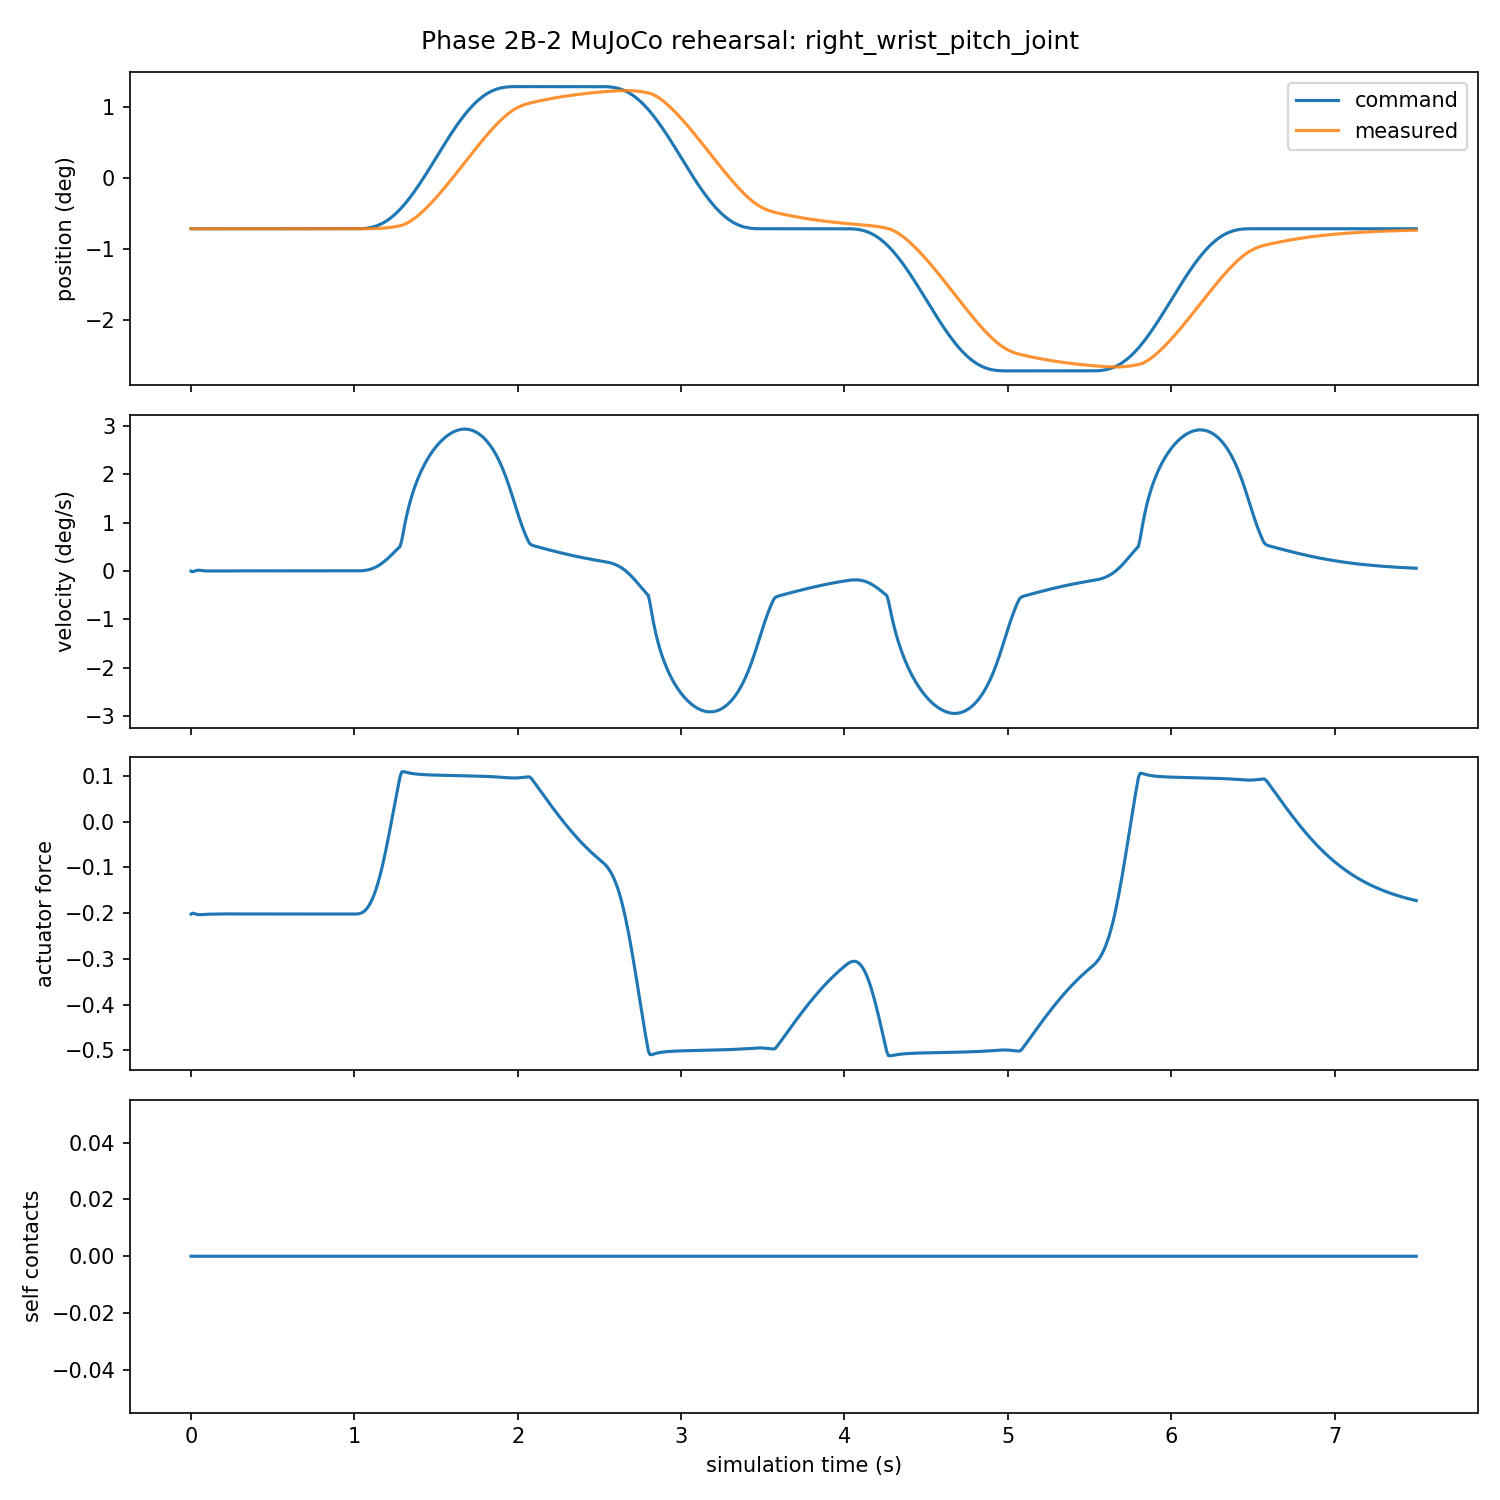

The file beside this chart, header and first rows:
timestamp, joint_name, command_position, measured_position, measured_velocity, measured_torque, imu_quaternion, imu_gyro, imu_accel, phase, self_collision_count
0.001, right_wrist_pitch_joint, -0.0124, -0.0124, -8.89722741913e-05, -0.2022, [1.0,0.0,0.0,0.0], [0.0,0.0,0.0], [0.12543261963022795,-0.0087760082917835…, current, 0
0.01, right_wrist_pitch_joint, -0.0124, -0.0124, -0.0003286, -0.2001, [0.9999999999866286,2.6940440243767955e-…, [0.00010456150723725631,0.00210655927928…, [0.1694870490854003,-0.00709237914849440…, current, 0
0.02, right_wrist_pitch_joint, -0.0124, -0.0124, -0.0001347, -0.2008, [0.9999999997461647,1.0732758117992825e-…, [0.0002053173993883076,0.004575304407295…, [0.17467301673224345,-0.0067922113996547…, current, 0
0.03, right_wrist_pitch_joint, -0.0124, -0.0124, 8.66376598935e-05, -0.202, [0.9999999986546397,2.3592319438186575e-…, [0.00029872744366587627,0.00688005481605…, [0.15998244494109357,-0.0066169220153761…, current, 0
0.04, right_wrist_pitch_joint, -0.0124, -0.0124, 0.0002167, -0.203, [0.9999999957744683,4.095535633598668e-0…, [0.0003859524772466179,0.008869542203326…, [0.13360800383336666,-0.0062467527135450…, current, 0
0.05, right_wrist_pitch_joint, -0.0124, -0.0124, 0.0002437, -0.2034, [0.9999999900785934,6.247986559189806e-0…, [0.0004656771533850282,0.010457323882280…, [0.10123814751731836,-0.0056293265059870…, current, 0
0.06, right_wrist_pitch_joint, -0.0124, -0.0124, 0.000193, -0.2034, [0.9999999806723799,8.77599249659727e-06…, [0.0005369672783325676,0.011636711602391…, [0.0707613240099345,-0.00488820534842388…, current, 0
0.07, right_wrist_pitch_joint, -0.0124, -0.0124, 0.0001132, -0.2031, [0.9999999669032887,1.1636716249334572e-…, [0.0005996100077634196,0.012470608494623…, [0.04571332318757438,-0.0041092658052251…, current, 0
0.08, right_wrist_pitch_joint, -0.0124, -0.01239, 3.9863731721e-05, -0.2028, [0.9999999483699581,1.4786389974616295e-…, [0.0006533964834902776,0.013025467335796…, [0.02514118792732698,-0.0033209168553973…, current, 0
0.09, right_wrist_pitch_joint, -0.0124, -0.01239, -1.38867807978e-05, -0.2025, [0.999999924912706,1.8179795664604688e-0…, [0.0006979531064751266,0.013344545938974…, [0.007199221480858759,-0.002518148877100…, current, 0
0.1, right_wrist_pitch_joint, -0.0124, -0.01239, -3.64297162613e-05, -0.2023, [0.9999998965517592,2.1769685469953586e-…, [0.0007329471753296163,0.013539915717326…, [0.0065058243455075335,-0.00172596671737…, current, 0
0.11, right_wrist_pitch_joint, -0.0124, -0.01239, -3.43072509273e-05, -0.2023, [0.9999998631213561,2.5507666262613163e-…, [0.0007580271788868609,0.013732756963968…, [-0.00021557354813783774,-0.000885430453…, current, 0
0.12, right_wrist_pitch_joint, -0.0124, -0.0124, -2.82888302817e-05, -0.2023, [0.9999998246096949,2.9341811108503183e-…, [0.000772372910996284,0.0138124016598227…, [-0.0123313387902916,-6.629162276427855e…, current, 0
0.13, right_wrist_pitch_joint, -0.0124, -0.0124, -2.43324617383e-05, -0.2022, [0.9999997813589758,3.3217139371367634e-…, [0.0007755826518928035,0.013725977615511…, [-0.02659579688644021,0.0008780065762502…, current, 0
0.14, right_wrist_pitch_joint, -0.0124, -0.0124, -2.32835136424e-05, -0.2022, [0.9999997340247905,3.707814143381258e-0…, [0.0007678102798509859,0.013458215190591…, [-0.040951649631688236,0.001726150116031…, current, 0
0.15, right_wrist_pitch_joint, -0.0124, -0.0124, -2.43668045468e-05, -0.2021, [0.999999683507037,4.087179284901398e-05…, [0.0007498393099080587,0.013018017115336…, [-0.05393838783373509,0.0024917666940123…, current, 0
0.16, right_wrist_pitch_joint, -0.0124, -0.0124, -2.94272687457e-05, -0.2021, [0.9999996308796609,4.455061481381375e-0…, [0.0007230080501479188,0.012409882078077…, [-0.06903537242623224,0.0031448595612544…, current, 0
0.17, right_wrist_pitch_joint, -0.0124, -0.0124, -3.85077683191e-05, -0.202, [0.9999995774803456,4.80748577651324e-05…, [0.0006890577010534122,0.011625415655111…, [-0.08002765048445433,0.0036504400593177…, current, 0
0.18, right_wrist_pitch_joint, -0.0124, -0.0124, -4.44574766097e-05, -0.2019, [0.9999995246236194,5.1413929828839376e-…, [0.000649653742899692,0.0107321676859753…, [-0.08741579501914007,0.0040782206497860…, current, 0
0.19, right_wrist_pitch_joint, -0.0124, -0.0124, -4.56086378314e-05, -0.2018, [0.9999994734698595,5.454268912867909e-0…, [0.000605514166654897,0.0097657521870324…, [-0.09261849255456854,0.0044531351763110…, current, 0
0.2, right_wrist_pitch_joint, -0.0124, -0.0124, -4.3120777878e-05, -0.2018, [0.9999994250518065,5.743928414776119e-0…, [0.0005573108656271667,0.008752150580013…, [-0.09599279865223026,0.0047729244653353…, current, 0
0.21, right_wrist_pitch_joint, -0.0124, -0.0124, -3.83801638044e-05, -0.2017, [0.9999993802529802,6.0085314910776355e-…, [0.0005057432775315668,0.007713357691555…, [-0.09779777088428192,0.0050373532263190…, current, 0
0.22, right_wrist_pitch_joint, -0.0124, -0.0124, -3.239348343e-05, -0.2017, [0.9999993397916128,6.246588938461903e-0…, [0.0004515123379592832,0.006668178097777…, [-0.09825339360854642,0.0052468440722339…, current, 0
0.23, right_wrist_pitch_joint, -0.0124, -0.0124, -2.58039537861e-05, -0.2017, [0.9999993042137303,6.456959647325051e-0…, [0.00039530899946865956,0.00563256744899…, [-0.0975603487476528,0.00540218912049568…, current, 0
0.24, right_wrist_pitch_joint, -0.0124, -0.0124, -1.90159431433e-05, -0.2017, [0.9999992738948151,6.638843625320134e-0…, [0.0003378073371738268,0.004619842106742…, [-0.09590517031053138,0.0055045468125925…, current, 0
0.25, right_wrist_pitch_joint, -0.0124, -0.0124, -1.229602536e-05, -0.2017, [0.9999992490486043,6.791772018913723e-0…, [0.000279659088737887,0.0036408708860177…, [-0.09346034593335993,0.0055554776758417…, current, 0
0.26, right_wrist_pitch_joint, -0.0124, -0.0124, -5.83371365406e-06, -0.2017, [0.999999229741232,6.915594569347993e-05…, [0.00022148876238633892,0.00270428245408…, [-0.09038309137104393,0.0055569572718047…, current, 0
0.27, right_wrist_pitch_joint, -0.0124, -0.0124, 2.27443996256e-07, -0.2017, [0.9999992159089296,7.010464735088354e-0…, [0.00016388915389005268,0.00181669182823…, [-0.08681420893661873,0.0055113612643202…, current, 0
0.28, right_wrist_pitch_joint, -0.0124, -0.0124, 5.77592847524e-06, -0.2017, [0.9999992073776603,7.07682269242791e-05…, [0.00010741729680568145,0.00098293899097…, [-0.08287750799324851,0.0054214310594526…, current, 0
0.29, right_wrist_pitch_joint, -0.0124, -0.0124, 1.07267481456e-05, -0.2018, [0.9999992038833361,7.115376445702523e-0…, [5.2590894702445015e-05,0.00020633001841…, [-0.07867988281643647,0.0052902288374398…, current, 0
0.3, right_wrist_pitch_joint, -0.0124, -0.0124, 1.50193176938e-05, -0.2018, [0.9999992050915614,7.127081298158226e-0…, [-1.1473027705926753e-07,-0.000511128393…, [-0.07431198345532543,0.0051210881637395…, current, 0
0.31, right_wrist_pitch_joint, -0.0124, -0.0124, 1.86161630153e-05, -0.2018, [0.9999992106161308,7.113117946057617e-0…, [-5.0269155829326184e-05,-0.001168508414…, [-0.06984935032378722,0.0049175638159382…, current, 0
0.32, right_wrist_pitch_joint, -0.0124, -0.0124, 2.15013703437e-05, -0.2018, [0.9999992200357971,7.074869463018575e-0…, [-9.748884113414092e-05,-0.0017657598585…, [-0.06535386315248846,0.0046833826813904…, current, 0
0.33, right_wrist_pitch_joint, -0.0124, -0.0124, 2.24127759502e-05, -0.2019, [0.9999992329151691,7.013896254326029e-0…, [-0.00014145341476252724,-0.002309761467…, [-0.06399966435389605,0.0044297070434353…, current, 0
0.34, right_wrist_pitch_joint, -0.0124, -0.0124, 1.61247337946e-05, -0.2019, [0.9999992490654368,6.931862936574893e-0…, [-0.00018204022605678314,-0.002869693818…, [-0.06455328430066729,0.0041575620887301…, current, 0
0.35, right_wrist_pitch_joint, -0.0124, -0.0124, 9.65622082094e-06, -0.2018, [0.9999992684290393,6.830534458839832e-0…, [-0.00021894792461904137,-0.003419038761…, [-0.062001401086935574,0.003859186806887…, current, 0
0.36, right_wrist_pitch_joint, -0.0124, -0.0124, 5.35959776169e-06, -0.2018, [0.9999992906942428,6.711827773667142e-0…, [-0.00025191089415119855,-0.003926466610…, [-0.05793651240386701,0.0035421943303650…, current, 0
0.37, right_wrist_pitch_joint, -0.0124, -0.0124, 3.01821918726e-06, -0.2018, [0.9999993154150528,6.57776720883849e-05…, [-0.00028075150806207216,-0.004377221362…, [-0.05310791336964616,0.0032121554840589…, current, 0
0.38, right_wrist_pitch_joint, -0.0124, -0.0124, 1.97457268427e-06, -0.2018, [0.9999993420907927,6.430447127618215e-0…, [-0.00030535824337330213,-0.004764248020…, [-0.04789234037883057,0.0028737049796977…, current, 0
0.39, right_wrist_pitch_joint, -0.0124, -0.0124, 1.6856929866e-06, -0.2018, [0.9999993702079761,6.272002082220415e-0…, [-0.0003256750354059247,-0.0050843406525…, [-0.042497420349529254,0.002530995995838…, current, 0
0.4, right_wrist_pitch_joint, -0.0124, -0.0124, 1.79687662383e-06, -0.2018, [0.9999993992646258,6.104580817414682e-0…, [-0.00034169540545924104,-0.005336429771…, [-0.03705147270056751,0.0021878759015614…, current, 0
0.41, right_wrist_pitch_joint, -0.0124, -0.0124, 2.09830260038e-06, -0.2018, [0.9999994287856795,5.930322616834775e-0…, [-0.00035345849036622713,-0.005520794326…, [-0.03164387842167965,0.0018479449833330…, current, 0
0.42, right_wrist_pitch_joint, -0.0124, -0.0124, 2.47222045385e-06, -0.2019, [0.9999994583332242,5.751335422442345e-0…, [-0.0003610457309884778,-0.0056386781199…, [-0.026343483834493177,0.001514567505730…, current, 0
0.43, right_wrist_pitch_joint, -0.0124, -0.0124, 2.85459181412e-06, -0.2019, [0.9999994875132575,5.5696755584692785e-…, [-0.0003645776985283067,-0.0056920846594…, [-0.021207057502972623,0.001190864560246…, current, 0
0.44, right_wrist_pitch_joint, -0.0124, -0.0124, 3.21134950786e-06, -0.2019, [0.9999995159797989,5.387329054907727e-0…, [-0.0003642108545188637,-0.0056836510086…, [-0.01628317521320508,0.0008797011536791…, current, 0
0.45, right_wrist_pitch_joint, -0.0124, -0.0124, 3.52478872826e-06, -0.2019, [0.9999995434368069,5.206194625285785e-0…, [-0.0003601341792120312,-0.0056165565573…, [-0.011613985909743274,0.000583672783732…, current, 0
0.46, right_wrist_pitch_joint, -0.0124, -0.0124, 3.78609512237e-06, -0.2019, [0.9999995696382651,5.028068367498983e-0…, [-0.0003525656639308145,-0.0054944471037…, [-0.007235998105021806,0.000305093704938…, current, 0
0.47, right_wrist_pitch_joint, -0.0124, -0.0124, 3.9199940342e-06, -0.2019, [0.9999995943863599,4.854632215112975e-0…, [-0.00034173139614254846,-0.005321027115…, [-0.003068357337455652,4.020934369041524…, current, 0
0.48, right_wrist_pitch_joint, -0.0124, -0.0124, 3.64930352178e-06, -0.2019, [0.9999996175206821,4.687488624232757e-0…, [-0.00032771835606929634,-0.005097081872…, [0.0010887014161579294,-0.00021987582419…, current, 0
0.49, right_wrist_pitch_joint, -0.0124, -0.0124, 3.14427614065e-06, -0.2019, [0.9999996389053563,4.528208187493724e-0…, [-0.0003106113825053669,-0.0048230794464…, [0.005106123628071631,-0.000467864193700…, current, 0
0.5, right_wrist_pitch_joint, -0.0124, -0.0124, 2.69100108282e-06, -0.2019, [0.999999658431972,4.378289992116335e-05…, [-0.000290598486741949,-0.00450150832542…, [0.008849159556173632,-0.000697205828455…, current, 0
0.51, right_wrist_pitch_joint, -0.0124, -0.0124, 2.45469716023e-06, -0.202, [0.9999996760227837,4.239115544712906e-0…, [-0.0002679506304805811,-0.0041365808484…, [0.012204129629784942,-0.000902494152564…, current, 0
0.52, right_wrist_pitch_joint, -0.0124, -0.0124, 2.47884738451e-06, -0.202, [0.9999996916310061,4.1119123361879404e-…, [-0.00024300350423466847,-0.003733861255…, [0.015083161497622313,-0.001079495382332…, current, 0
0.53, right_wrist_pitch_joint, -0.0124, -0.0124, 2.72947332617e-06, -0.202, [0.9999997052388272,3.997726364734577e-0…, [-0.00021613978366254608,-0.003299886481…, [0.017424944285399778,-0.001225195340165…, current, 0
0.54, right_wrist_pitch_joint, -0.0124, -0.0124, 3.13431480643e-06, -0.202, [0.9999997168538689,3.897403352992118e-0…, [-0.0001877721932926745,-0.0028418091441…, [0.0191929039004776,-0.00133775276132509…, current, 0
0.55, right_wrist_pitch_joint, -0.0124, -0.0124, 3.60922221673e-06, -0.202, [0.9999997265048232,3.8115779802481e-05,…, [-0.0001583283629893736,-0.0023670840572…, [0.02037190353149979,-0.0014163696805148…, current, 0
0.56, right_wrist_pitch_joint, -0.0124, -0.0124, 4.07419571159e-06, -0.202, [0.9999997342369277,3.740670028337156e-0…, [-0.00012823814200469736,-0.001883209163…, [0.020964378525583596,-0.001461119986201…, current, 0
0.57, right_wrist_pitch_joint, -0.0124, -0.0124, 4.4624038935e-06, -0.202, [0.9999997401077955,3.684886146491636e-0…, [-9.792353649472818e-05,-0.0013975221846…, [0.020986564232064936,-0.001472773663686…, current, 0
0.58, right_wrist_pitch_joint, -0.0124, -0.0124, 4.7245185027e-06, -0.202, [0.9999997441839515,3.644225972340161e-0…, [-6.779104547560079e-05,-0.0009170474613…, [0.02046521405062301,-0.0014526410373031…, current, 0
0.59, right_wrist_pitch_joint, -0.0124, -0.0124, 4.82980938586e-06, -0.202, [0.9999997465382874,3.618491526102102e-0…, [-3.822595185175437e-05,-0.0004483837560…, [0.019434985486823528,-0.001402448429979…, current, 0
... 691 more rows
